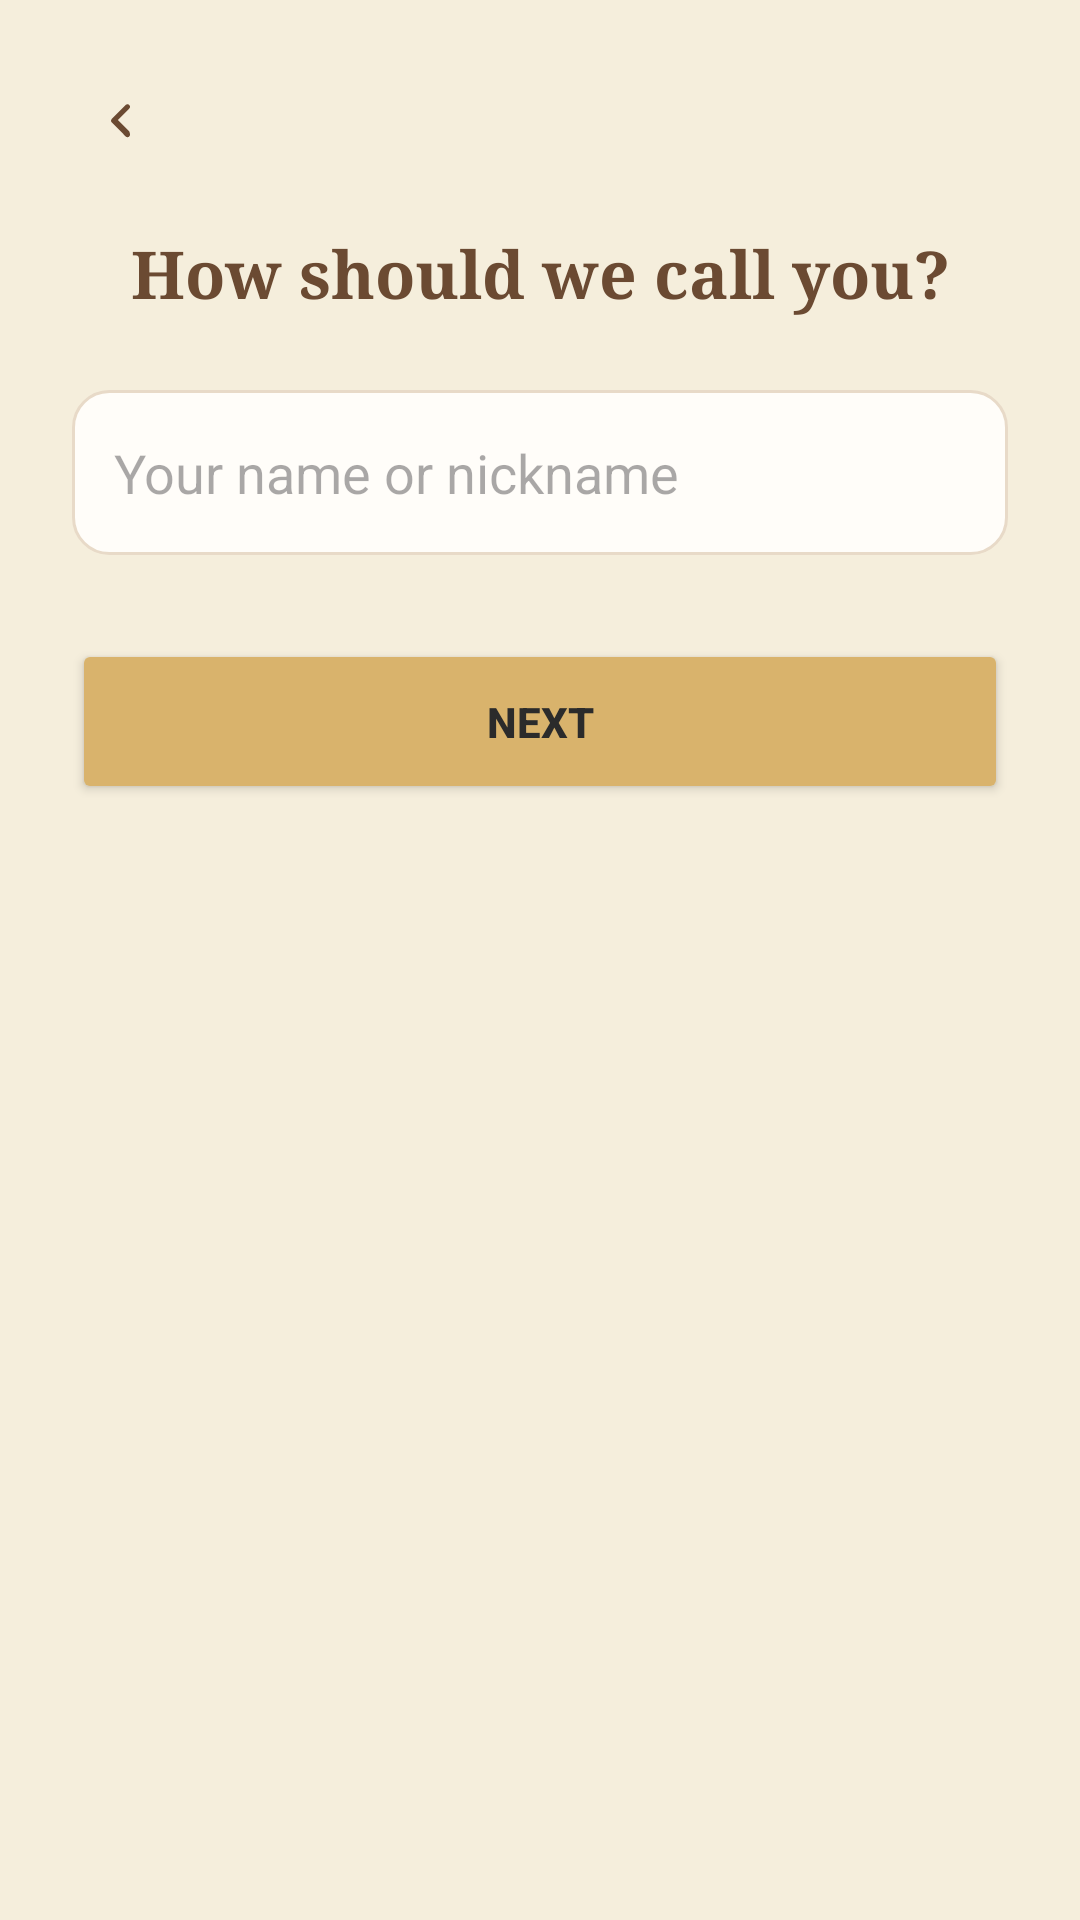

Reconstruct the res/layout file that produces this screen, plus the resources it refers to.
<!-- AndroidManifest.xml: application theme Theme.Finalproject -->
<!-- res/layout/onboarding_step1.xml -->
<?xml version="1.0" encoding="utf-8"?>
<androidx.constraintlayout.widget.ConstraintLayout
    xmlns:android="http://schemas.android.com/apk/res/android"
    xmlns:app="http://schemas.android.com/apk/res-auto"
    android:layout_width="match_parent"
    android:layout_height="match_parent"
    android:padding="24dp"
    android:background="#F5EEDC">

    
    <ImageView
        android:id="@+id/btnBackOnboard1"
        android:layout_width="32dp"
        android:layout_height="32dp"
        android:padding="6dp"
        android:src="@drawable/ic_chevron_left"
        android:contentDescription="Back"
        app:tint="#6B4A32"
        app:layout_constraintTop_toTopOf="parent"
        app:layout_constraintStart_toStartOf="parent" />

    
    <TextView
        android:id="@+id/tvCallTitle"
        android:layout_width="wrap_content"
        android:layout_height="wrap_content"
        android:text="How should we call you?"
        android:textSize="22sp"
        android:textStyle="bold"
        android:textColor="#6B4A32"
        android:fontFamily="serif"
        app:layout_constraintTop_toBottomOf="@id/btnBackOnboard1"
        app:layout_constraintStart_toStartOf="parent"
        app:layout_constraintEnd_toEndOf="parent"
        android:layout_marginTop="20dp"/>

    
    <EditText
        android:id="@+id/etCallName"
        android:layout_width="0dp"
        android:layout_height="55dp"
        android:hint="Your name or nickname"
        android:padding="14dp"
        android:textColor="#2B2B2B"
        android:background="@drawable/rounded_input"
        android:inputType="textPersonName"
        app:layout_constraintTop_toBottomOf="@id/tvCallTitle"
        app:layout_constraintStart_toStartOf="parent"
        app:layout_constraintEnd_toEndOf="parent"
        android:layout_marginTop="24dp"/>

    
    <Button
        android:id="@+id/btnNext1"
        android:layout_width="0dp"
        android:layout_height="55dp"
        android:text="Next"
        android:textStyle="bold"
        android:textColor="#2B2B2B"
        android:backgroundTint="#D9B36C"
        app:layout_constraintTop_toBottomOf="@id/etCallName"
        app:layout_constraintStart_toStartOf="parent"
        app:layout_constraintEnd_toEndOf="parent"
        android:layout_marginTop="28dp"/>

</androidx.constraintlayout.widget.ConstraintLayout>
<!-- resources referenced by this layout -->
<resources>
  <!-- drawable ic_chevron_left (drawable) -->
  <vector xmlns:android="http://schemas.android.com/apk/res/android"
      android:width="24dp"
      android:height="24dp"
      android:viewportWidth="24"
      android:viewportHeight="24">
      
      <path
          android:fillColor="#382A24"
          android:pathData="M15.71,16.59L11.12,12L15.71,7.41C16.1,7.02 16.1,6.38 15.71,5.99C15.32,5.6 14.68,5.6 14.29,5.99L8.71,11.58C8.32,11.97 8.32,12.61 8.71,13L14.29,18.59C14.68,18.98 15.32,18.98 15.71,18.59C16.1,18.2 16.1,17.57 15.71,16.59Z"/>
  </vector>
  <!-- drawable rounded_input (drawable) -->
  <?xml version="1.0" encoding="utf-8"?>
  <shape xmlns:android="http://schemas.android.com/apk/res/android">
      <solid android:color="@color/card_surface" />
      <corners android:radius="12dp" />
      <stroke android:width="1dp" android:color="@color/card_stroke" />
      <padding
          android:left="8dp"
          android:top="8dp"
          android:right="8dp"
          android:bottom="8dp" />
  </shape>
  <style name="Theme.Finalproject" parent="Base.Theme.Finalproject" />
  <color name="card_surface">#FFFDF9</color>
  <color name="card_stroke">#E8DAC8</color>
  <style name="Base.Theme.Finalproject" parent="Theme.Material3.DayNight.NoActionBar">
          <item name="android:windowBackground">@color/vintage_background</item>
          <item name="android:statusBarColor">@color/vintage_background</item>
          <item name="android:windowLightStatusBar">true</item>
      </style>
  <color name="vintage_background">#F7EFE2</color>
</resources>
